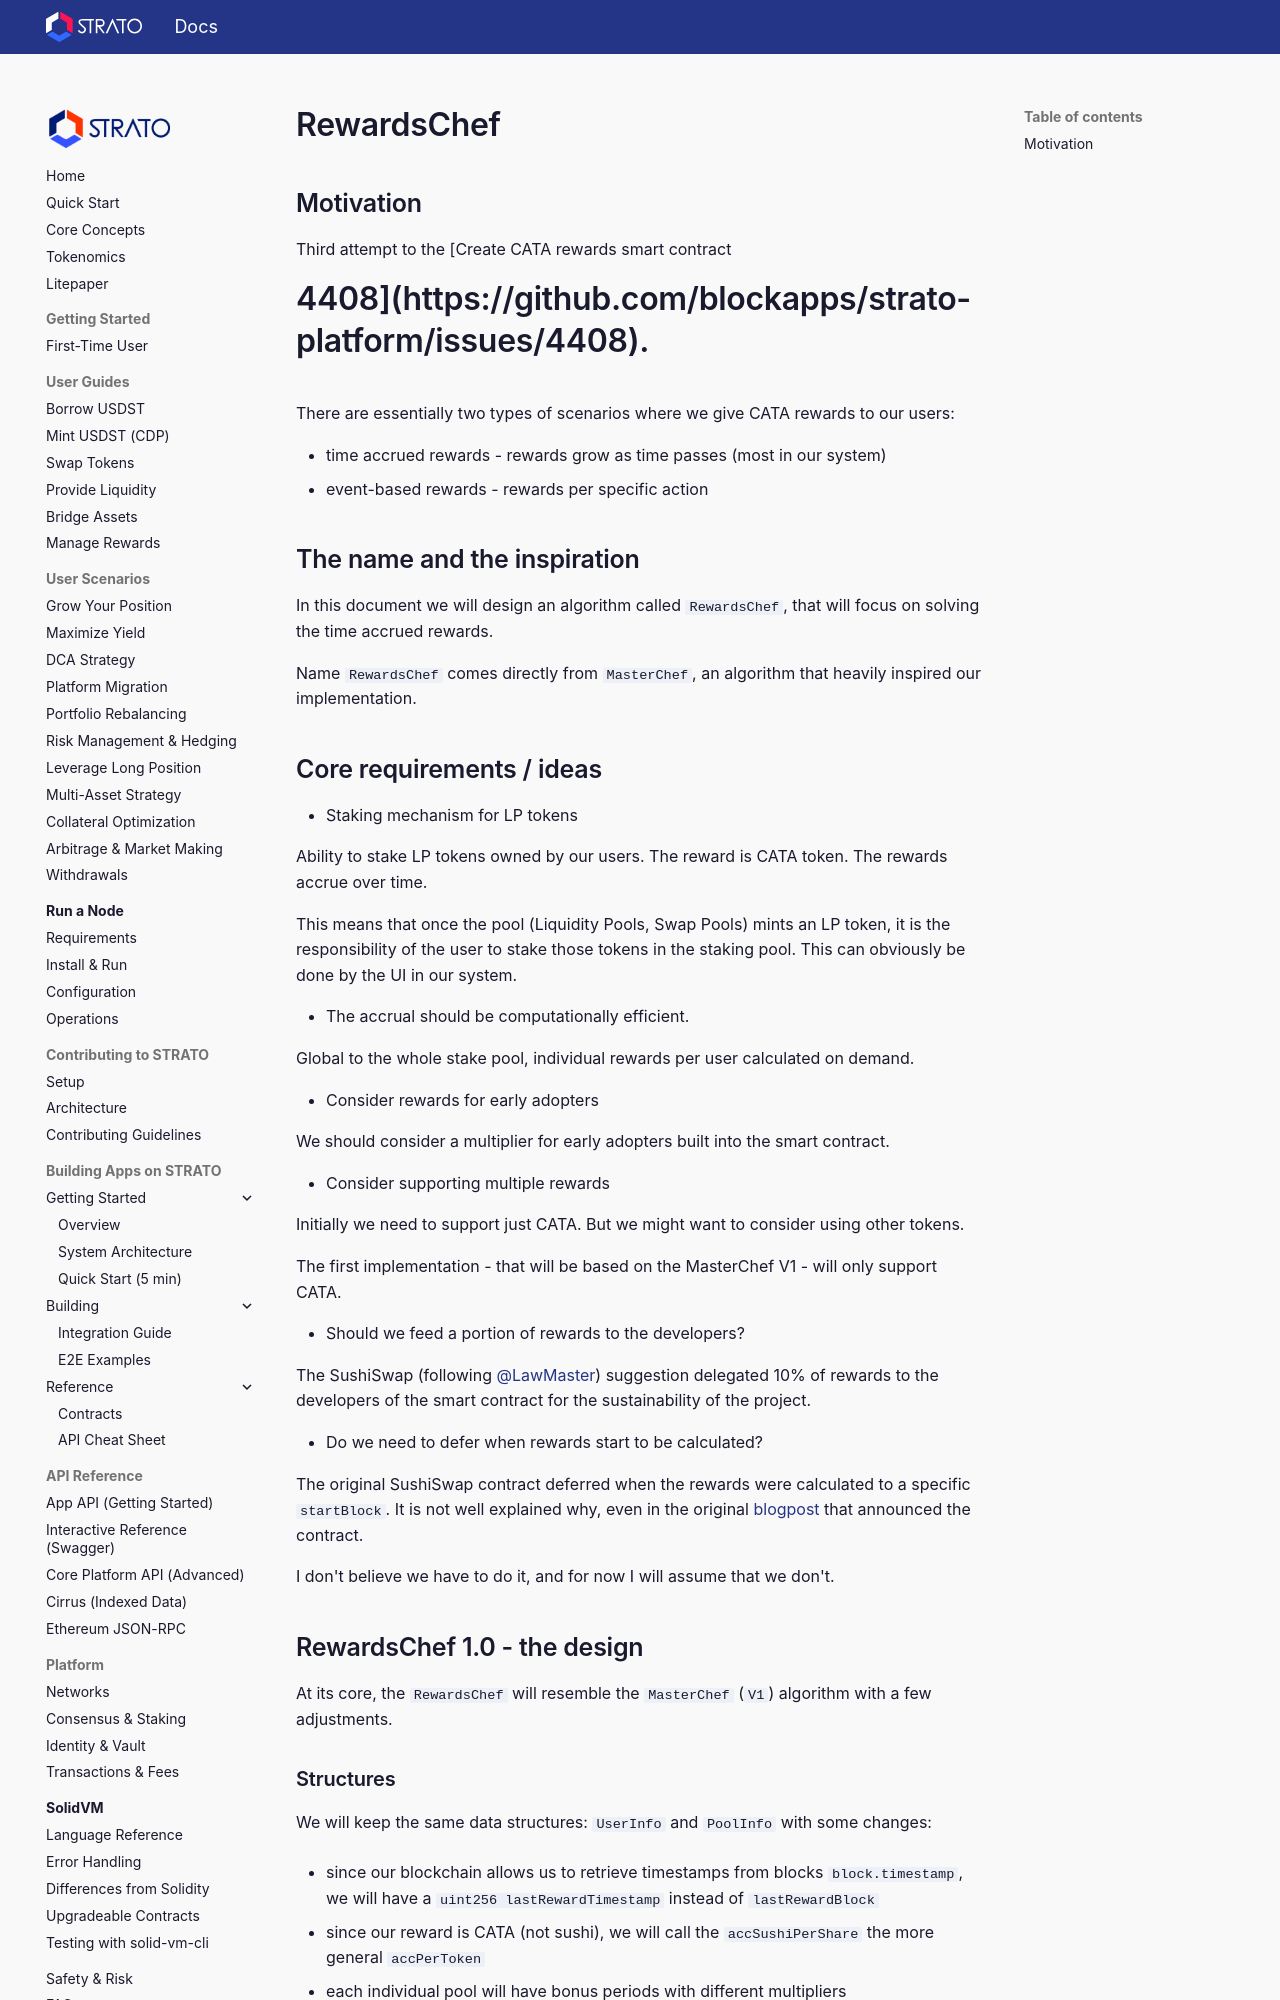

repository: strato-net/strato-platform · page: design-docs/rewards-chef/index.html · generator: mkdocs

# RewardsChef

## Motivation

Third attempt to the [Create CATA rewards smart contract
#4408](https://github.com/blockapps/strato-platform/issues/4408).

There are essentially two types of scenarios where we give CATA rewards to our
users:

* time accrued rewards - rewards grow as time passes (most in our system)
* event-based rewards - rewards per specific action

## The name and the inspiration

In this document we will design an algorithm called `RewardsChef`, that will
focus on solving the time accrued rewards.

Name `RewardsChef` comes directly from `MasterChef`, an algorithm that heavily
inspired our implementation.

## Core requirements / ideas

* Staking mechanism for LP tokens

  Ability to stake LP tokens owned by our users. The reward is CATA token. The
  rewards accrue over time.

  This means that once the pool (Liquidity Pools, Swap Pools) mints an LP token,
  it is the responsibility of the user to stake those tokens in the staking
  pool. This can obviously be done by the UI in our system.

* The accrual should be computationally efficient.

  Global to the whole stake pool, individual rewards per user calculated on
  demand.

* Consider rewards for early adopters

  We should consider a multiplier for early adopters built into the smart
  contract.

* Consider supporting multiple rewards

  Initially we need to support just CATA. But we might want to consider using
  other tokens.

  The first implementation - that will be based on the MasterChef V1 - will only support CATA.

* Should we feed a portion of rewards to the developers?

  The SushiSwap (following [@LawMaster](https://twitter.com/LawMaster))
  suggestion delegated 10% of rewards to the developers of the smart contract
  for the sustainability of the project.

* Do we need to defer when rewards start to be calculated?

  The original SushiSwap contract deferred when the rewards were calculated to a
  specific `startBlock`. It is not well explained why, even in the original
  [blogpost](https://medium.com/sushiswap-org/the-sushiswap-project-8716c429cee1)
  that announced the contract.

  I don't believe we have to do it, and for now I will assume that we don't.

## RewardsChef 1.0 - the design

At its core, the `RewardsChef` will resemble the `MasterChef` (`V1`) algorithm with
a few adjustments.
